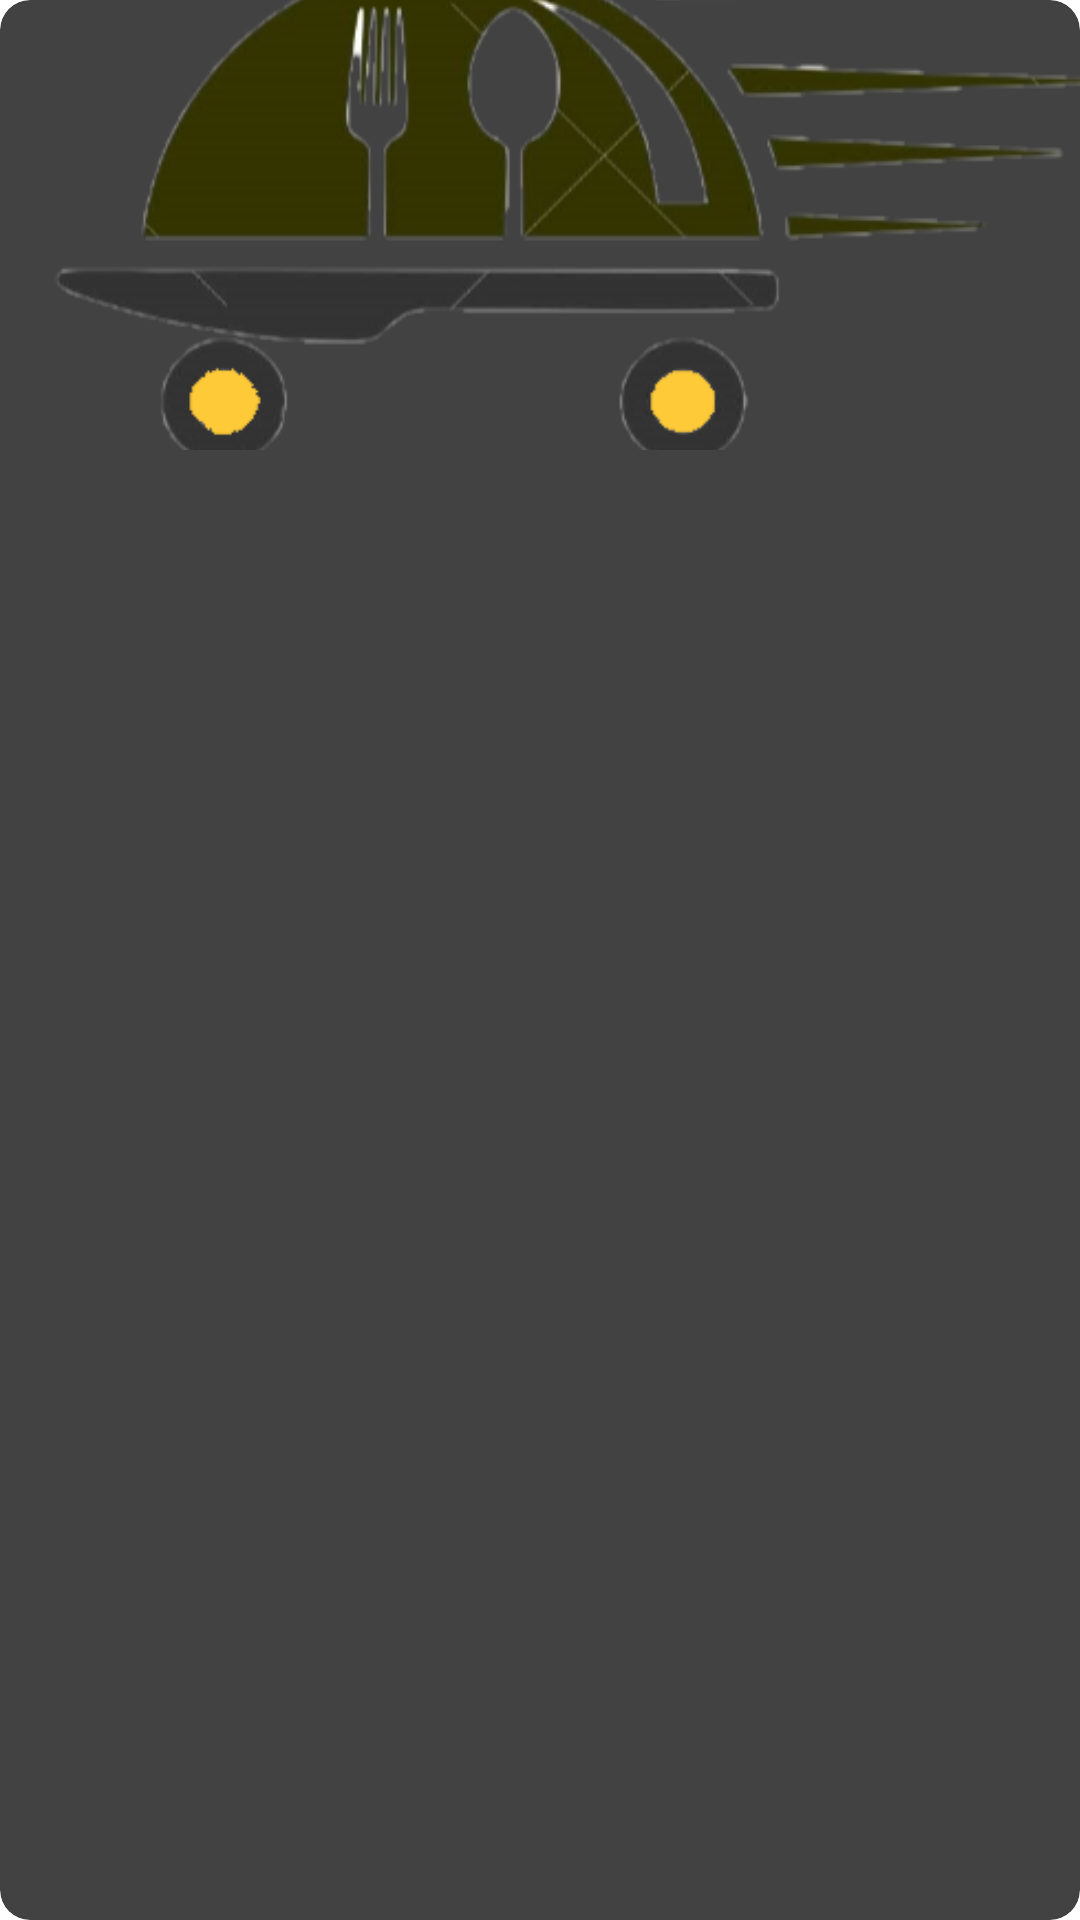

This screen was rendered from an Android layout file. Write that file and the resources it references.
<!-- AndroidManifest.xml: application theme Theme.FoodDelivery -->
<!-- res/layout/slider_card.xml -->
<?xml version="1.0" encoding="utf-8"?>
<androidx.cardview.widget.CardView xmlns:android="http://schemas.android.com/apk/res/android"
    android:layout_width="match_parent"
    android:layout_height="wrap_content"
    xmlns:app="http://schemas.android.com/apk/res-auto"
    app:cardCornerRadius="10dp"
    >

    <ImageView
        android:id="@+id/myimage"
        android:layout_width="400dp"
        android:layout_height="150dp"
        android:layout_centerHorizontal="true"
        android:contentDescription="@string/app_name"
        android:scaleType="centerCrop"
        android:src="@drawable/firsticon" />

</androidx.cardview.widget.CardView>
<!-- resources referenced by this layout -->
<resources>
  <!-- drawable firsticon: png bitmap (drawable, 82437 bytes) -->
  <string name="app_name">food delivery</string>
  <style name="Theme.FoodDelivery" parent="Theme.MaterialComponents.DayNight.NoActionBar">
          
          <item name="colorPrimary">#E91E3C</item>
          <item name="colorPrimaryVariant">#E91E3C</item>
          <item name="colorOnPrimary">#E91E3C</item>
          
          <item name="colorSecondary">#E91E3C</item>
          <item name="colorSecondaryVariant">#E91E3C</item>
          <item name="colorOnSecondary">#E91E3C</item>
          
          <item name="android:statusBarColor" tools:targetApi="l">?attr/colorPrimaryVariant</item>
          
      </style>
</resources>
